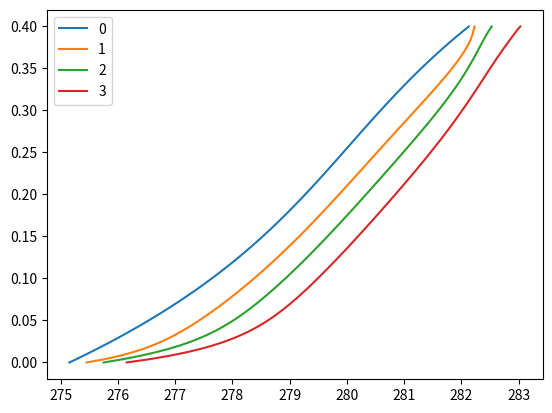

Write the Python code that produced this figure.
import numpy as np
import matplotlib.pyplot as plt
from scipy.interpolate import lagrange
class Column:

    @classmethod
    def from_dict(cls, col_dict):
        return cls(**col_dict)

    def __init__(self, z_mesure, t_mesure, delta_z, p_mesure, temp_mesure, sigma_p, sigma_temp):
        self._dH = p_mesure
        self._T_mesure = temp_mesure
        self._h = z_mesure[3]-z_mesure[0]
        self._profondeur_mesure = z_mesure
        self._dh = delta_z
        self._rhom_cm = 4e6
        self._t_mesure = t_mesure
        self._rho_w = 1000
        self._c_w = 4180
        self.distribution = None  # [(k,lambda_s,n)]

    def solve_transi(self, param: tuple, nb_cel: int, alpha=0.7):
        K= 10**(-param[0])
        lbdm = param[1]
        n = param[2]
        dz = self._h/nb_cel
        Ss = n/self._h

        list_P = [[] for i in range(len(self._t_mesure))]
        list_P[0] = np.linspace(*self._dH[0], nb_cel)
        
        for j in range(1, len(self._t_mesure)):
            dt = self._t_mesure[j] - self._t_mesure[j-1]
            A = np.zeros((nb_cel, nb_cel))
            B = np.zeros((nb_cel, nb_cel))
            A[0][0] = 1
            A[1][0] = 8*alpha*K/(3*((dz)**2))  # terme limite
            A[1][1] = -alpha*K*4/((dz)**2) - Ss/dt
            A[1][2] = 4*alpha*K/(3*((dz)**2))
            A[-1][nb_cel-1] = 1
            A[nb_cel-2][nb_cel-3] = (alpha)*K*4/(3*(dz)**2)
            A[nb_cel-2][nb_cel-2] = -(alpha)*K*4/((dz)**2) - Ss/dt
            A[nb_cel-2][nb_cel-1] = 8*(alpha)*K/(3*(dz)**2)

            B[1][0] = -2*(1-alpha)*K*4/(3*(dz)**2)
            B[1][1] = (1-alpha)*K*4/(dz)**2 - Ss/dt
            B[1][2] = -(1-alpha)*K*4/(3*(dz)**2)
            B[nb_cel-2][nb_cel-3] = -(1-alpha)*K*4/(3*(dz)**2)
            B[nb_cel-2][nb_cel-2] = (1-alpha)*K*4/(dz)**2 - Ss/dt
            B[nb_cel-2][nb_cel-1] = -8*(1-alpha)*K/(3*(dz)**2)

            for i in range(2, nb_cel-2):
                A[i][i-1] = K*alpha/dz**2
                A[i][i] = -(2*K*alpha/dz**2) - Ss/dt
                A[i][i+1] = K*alpha/dz**2

                B[i][i-1] = -K*(1-alpha)/dz**2
                B[i][i] = (2*K*(1-alpha)/dz**2) - Ss/dt
                B[i][i+1] = -K*(1-alpha)/dz**2
            #print(list_P[i-1])
            C = B @ list_P[j-1]
            C[0], C[nb_cel-1] = self._dH[j]

            res = np.linalg.solve(A, C)
            list_P[j] = res

        list_temp = [[] for i in range(len(self._t_mesure))]

        coef = lagrange(self._profondeur_mesure,self._T_mesure[0])
        profondeur = np.linspace(0.1,0.4,nb_cel)
        profondeur_inter = coef(profondeur)
        print(profondeur_inter)
        list_temp[0] = profondeur_inter

        ke = lbdm/self._rhom_cm##lbm/pmcm
        ae = K # K *pwcw/pmcm

        for j in range(1, len(self._t_mesure)):
            delta_H=[[] for p in range(len(list_P[j]))]
            for p in range(len(list_P[j])-1):
                delta_H[p] =  (list_P[j][p+1]-list_P[j][p])/dz
            A=np.zeros((nb_cel,nb_cel))
            B=np.zeros((nb_cel,nb_cel))

            A[0][0]= 1
            A[nb_cel-1][nb_cel-1]=1

            B[0][0]= 1
            B[nb_cel-1][nb_cel-1]=1

            for i in range(1,nb_cel-1):
                A[i][i-1]=alpha*(ke/dz**2 - ae*delta_H[i]/(2*dz))
                A[i][i]=alpha*(-2*ke/dz**2) - 1/dt
                A[i][i+1]=alpha*(ke/dz**2 + ae*delta_H[i]/(2*dz))

                B[i][i-1]=-(1-alpha)*(ke/dz**2 - ae*delta_H[i]/(2*dz))
                B[i][i]=-(1-alpha)*(-2*ke/dz**2) - 1/dt
                B[i][i+1]=-(1-alpha)*(ke/dz**2 + ae*delta_H[i]/(2*dz))
            C = B @ list_temp[j-1]
            C[0],C[nb_cel-1]= self._T_mesure[j][0],self._T_mesure[j][-1]
            res = np.linalg.solve(A,C)
            list_temp[j]=res
            
        return np.array(list_temp),list_P



col_dict = {
    "z_mesure": [.1, .2, .3, .4], # Profondeur ou sont les capteurs
	"t_mesure": np.arange(0,60*60,15*60), #temps des mesures
    "delta_z": .05, # Decalage de profondeur des capteurs
    "p_mesure": np.array([(0,0.1+np.random.normal(0,0.01,1)[0]) for i in range(4)]), # shape (N,) Chaque pression au temps t
    "temp_mesure": [[275.15,278.25,280.15,282.13],
[275.45,279.05,281.15,282.23],
[275.75,279.25,281.35,282.53],
[276.15,280.25,281.75,283.03]], # shape (N,4) Chaque 4-uplets de mesure de temperature au temps t
    "sigma_p": .4, #incertitude sur la pression
    "sigma_temp" : [3., 2., 4., 3.]
}



column = Column.from_dict(col_dict)
param=(4,2,0.15)
temp, pression = column.solve_transi(param, 100, alpha=0.7)
#print(res)
for i,j in enumerate(temp):
    print(j)
    plt.plot(j, np.linspace(0,0.4,100),label=f'{i}')
plt.legend()
plt.show()
